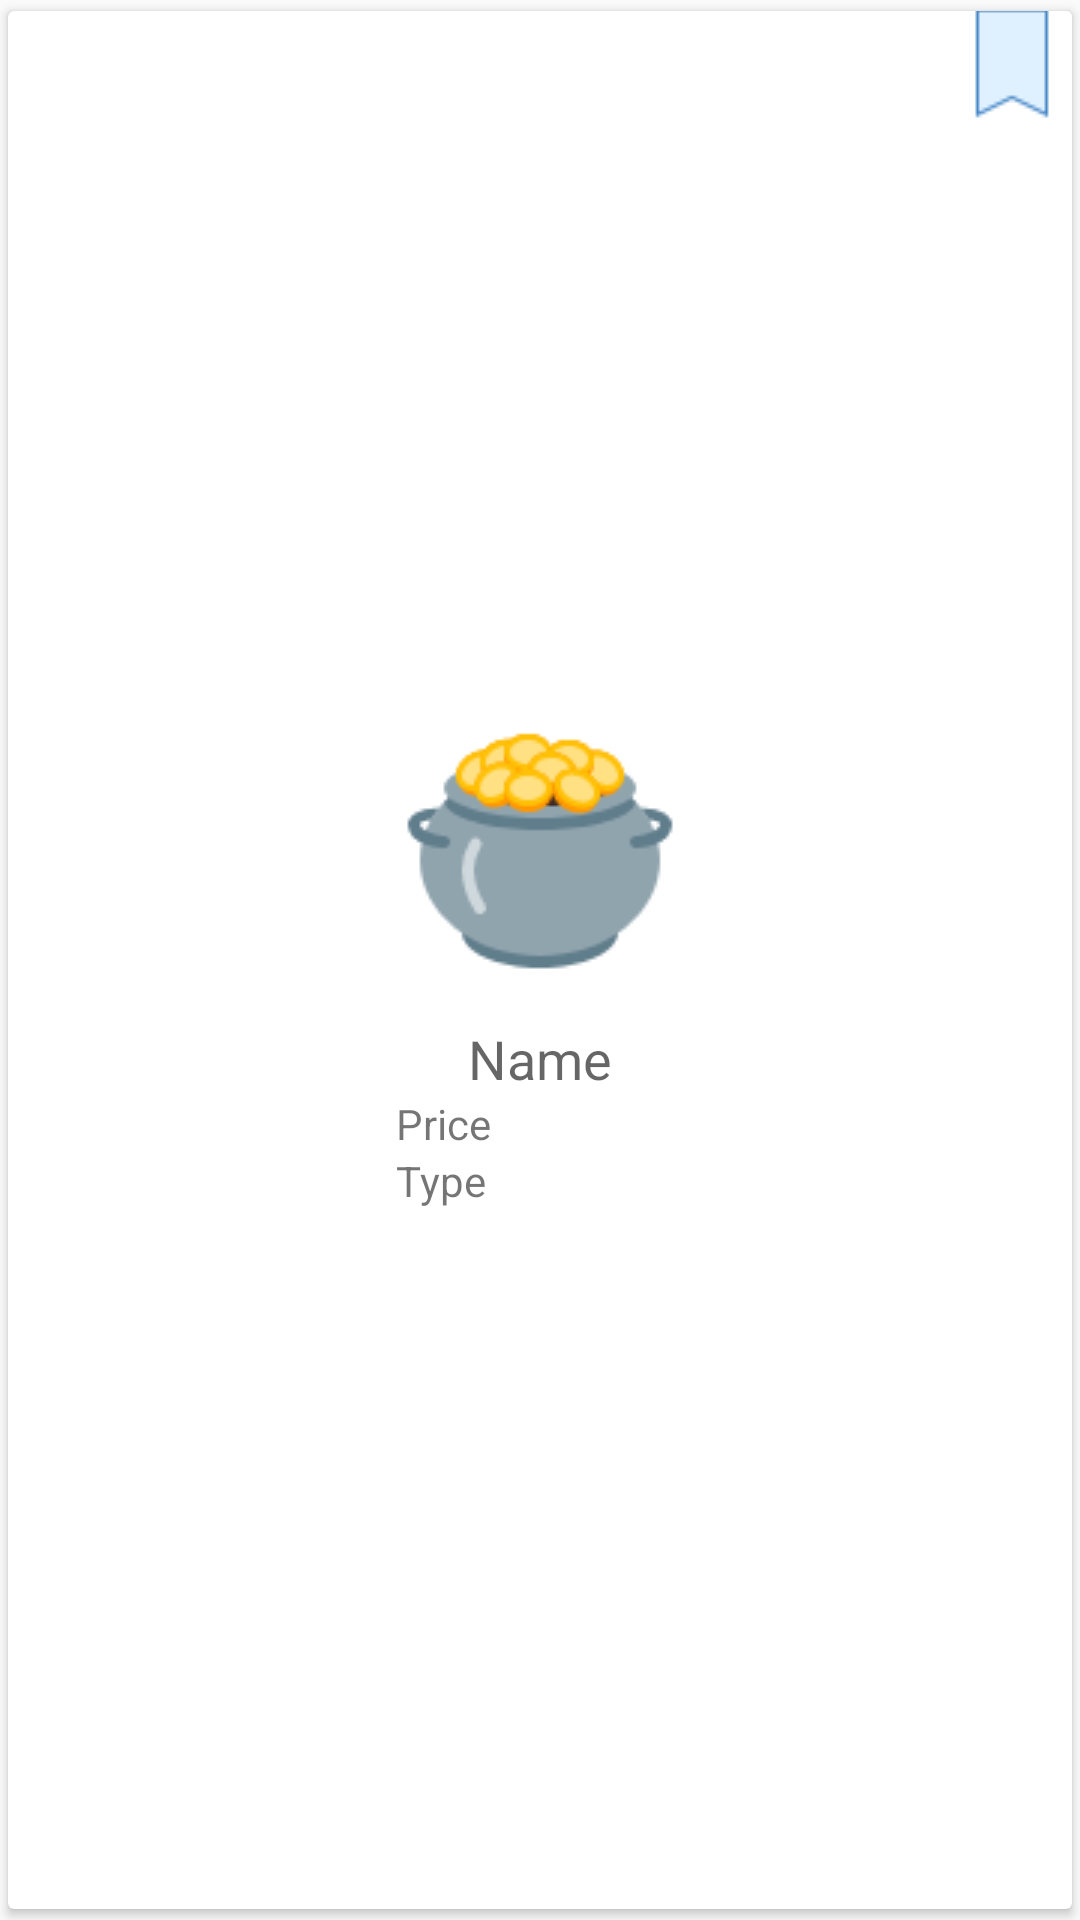

Android layout source for this screen:
<!-- AndroidManifest.xml: application theme AppTheme.NoActionBar -->
<!-- res/layout/cell_shop_1.xml -->
<?xml version="1.0" encoding="utf-8"?>
<android.support.v7.widget.CardView
    xmlns:card_view="http://schemas.android.com/apk/res-auto"
    xmlns:android="http://schemas.android.com/apk/res/android"
    android:id="@+id/card_view"
    android:layout_width="wrap_content"
    android:layout_height="wrap_content"
    card_view:cardUseCompatPadding="true"
    android:layout_marginBottom="16dp">

    <RelativeLayout
        android:layout_width="wrap_content"
        android:layout_height="wrap_content"
        android:padding="16dp"
        android:gravity="center"
        android:layout_gravity="center">

        <ImageView
            android:id="@+id/item_photo"
            android:layout_width="wrap_content"
            android:layout_height="wrap_content"
            android:contentDescription="@string/action_settings"
            android:src="@drawable/demo_image"
            android:scaleType="centerCrop" />

        <TextView
            android:id="@+id/item_name"
            android:layout_width="wrap_content"
            android:layout_height="wrap_content"
            android:text="Name"
            android:gravity="center"
            android:textAppearance="?android:textAppearanceMedium"
            android:layout_centerHorizontal="true"
            android:layout_below="@+id/item_photo"
            android:paddingTop="8dp"/>

        <TextView
            android:layout_width="wrap_content"
            android:layout_height="wrap_content"
            android:text="Price"
            android:id="@+id/item_price"
            android:layout_below="@+id/item_name"
            android:textAppearance="?android:textAppearanceSmall"/>

        <TextView
            android:layout_width="wrap_content"
            android:layout_height="wrap_content"
            android:text="Type"
            android:layout_below="@+id/item_price"
            android:id="@+id/item_type"
            android:textAppearance="?android:textAppearanceSmall"/>

    </RelativeLayout>

    <ImageButton
        android:layout_width="wrap_content"
        android:layout_height="wrap_content"
        android:src="@drawable/bookmark"
        android:background="#fff"
        android:layout_marginTop="-3dp"
        android:layout_gravity="end"
        android:id="@+id/bookmark"/>

</android.support.v7.widget.CardView>
<!-- resources referenced by this layout -->
<resources>
  <!-- drawable bookmark: png bitmap (drawable, 325 bytes) -->
  <!-- drawable demo_image: png bitmap (drawable, 5167 bytes) -->
  <string name="action_settings">Settings</string>
  <style name="AppTheme.NoActionBar">
          <item name="windowActionBar">false</item>
          <item name="windowNoTitle">true</item>
      </style>
</resources>
